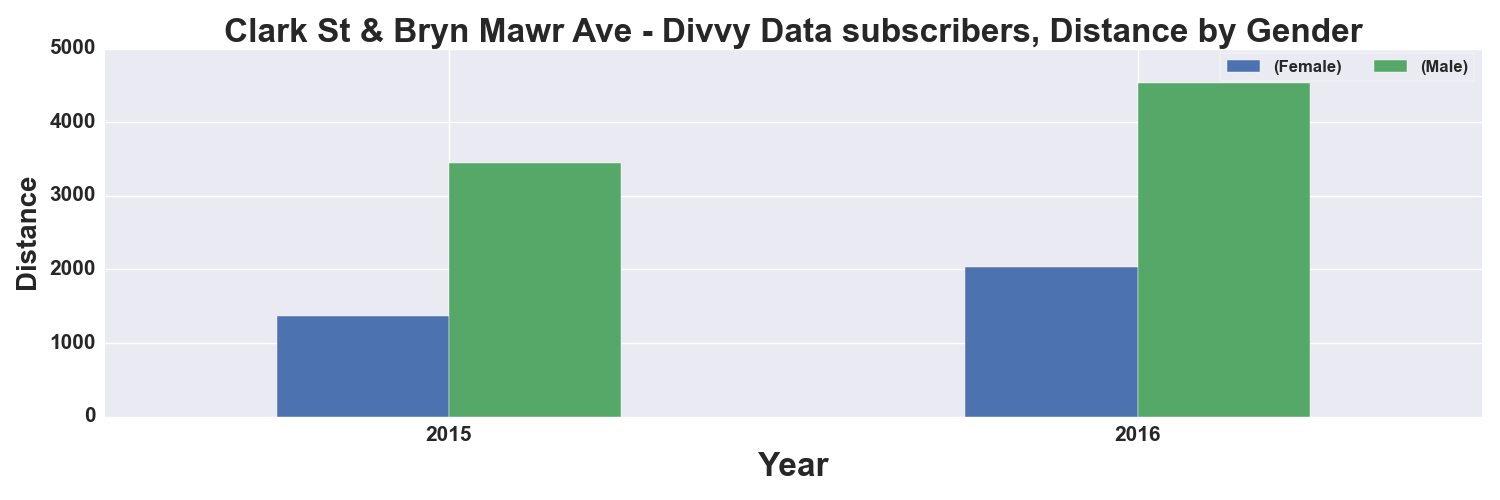

Source data for this figure (header and first rows):
, START TIME YEAR, DISTANCE_Miles, DISTANCE_Miles
GENDER, , Female, Male
0, 2015, 1365, 3441
1, 2016, 2029, 4535
